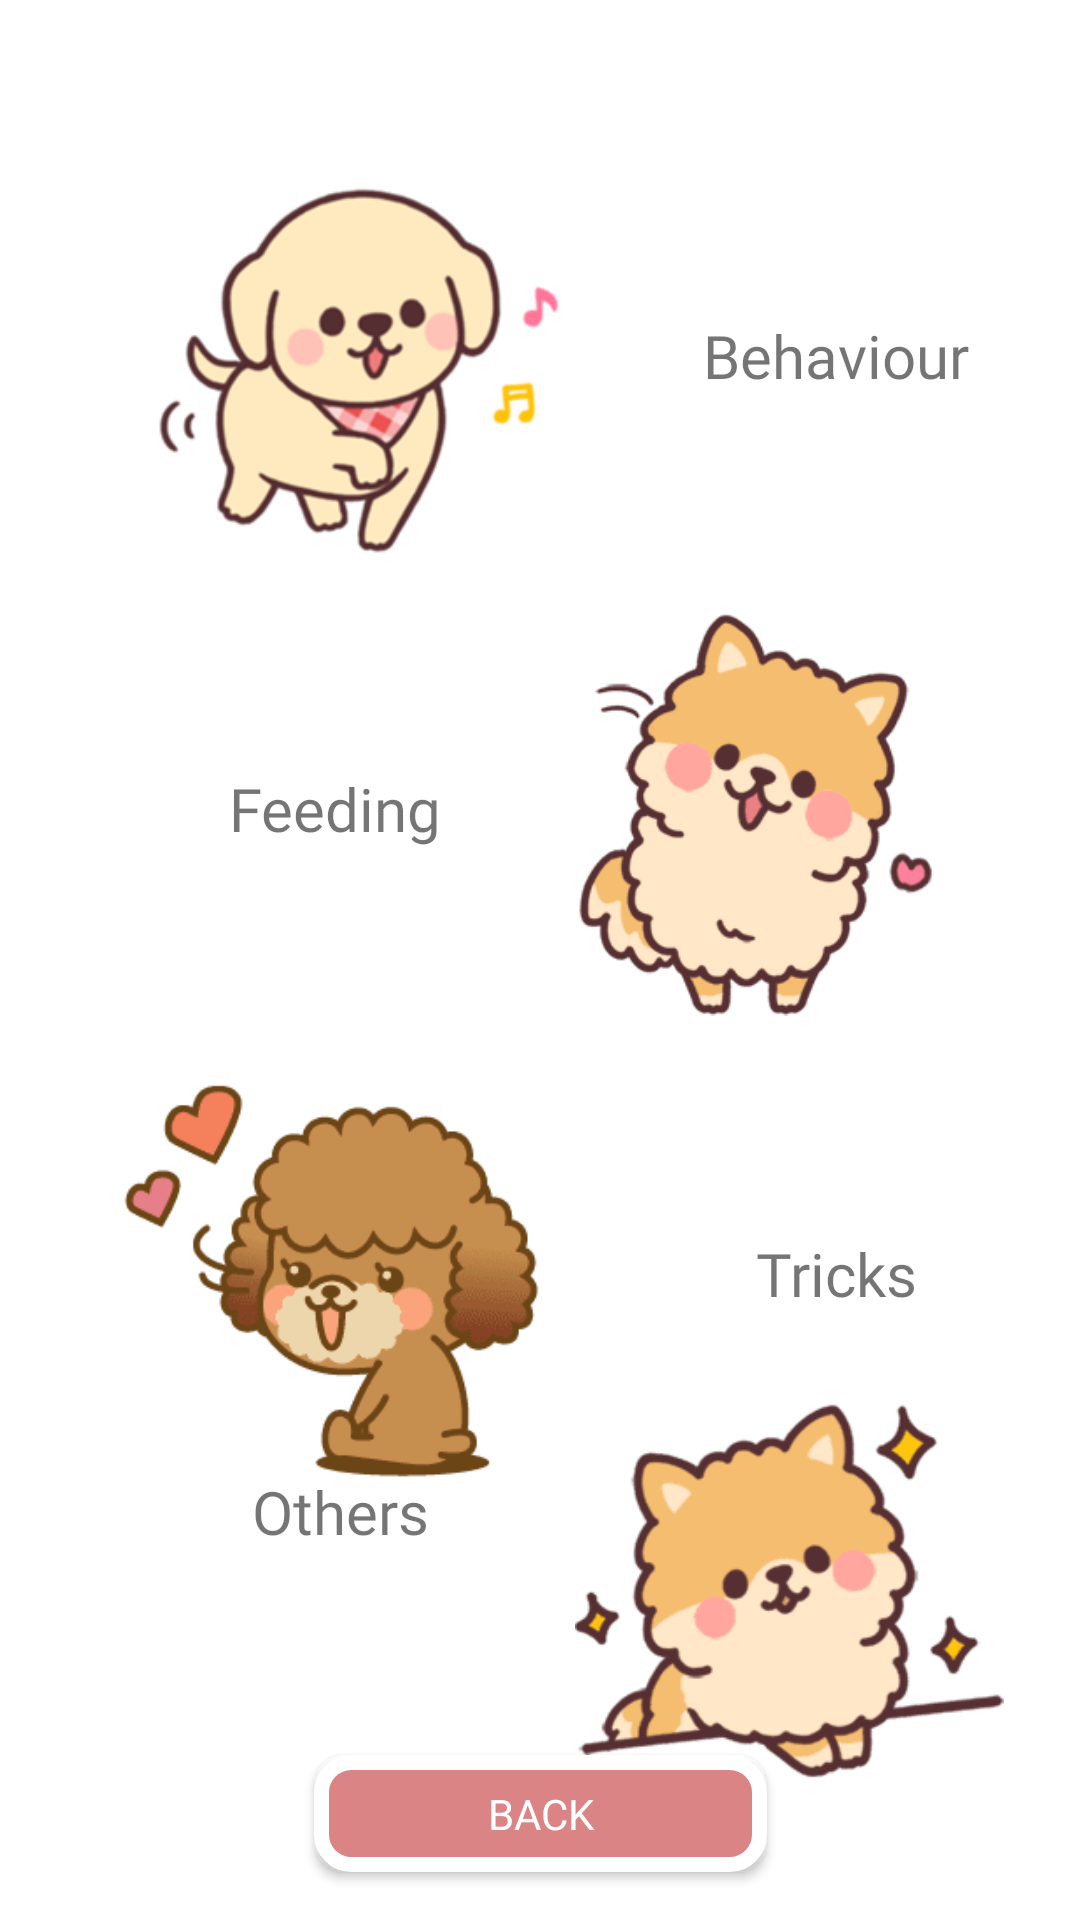

The Android layout XML behind this screen, and the referenced resources:
<!-- AndroidManifest.xml: application theme Theme.PetCare -->
<!-- res/layout/activity_faq_dogs_main.xml -->
<?xml version="1.0" encoding="utf-8"?>
<androidx.constraintlayout.widget.ConstraintLayout
    xmlns:android="http://schemas.android.com/apk/res/android"
    xmlns:app="http://schemas.android.com/apk/res-auto"
    xmlns:tools="http://schemas.android.com/tools"
    android:layout_width="match_parent"
    android:layout_height="match_parent"
    android:backgroundTint="#f7f7f7">
    <TextView
        android:layout_width="wrap_content"
        android:layout_height="wrap_content"
        android:layout_marginTop="72dp"
        android:fontFamily="@font/autour_one"
        android:text="Tricks"
        android:textSize="20sp"
        app:layout_constraintBottom_toTopOf="@+id/othersDog"
        app:layout_constraintEnd_toEndOf="parent"
        app:layout_constraintHorizontal_bias="0.562"
        app:layout_constraintStart_toEndOf="@+id/tricksDog"
        app:layout_constraintTop_toBottomOf="@+id/feedingDog"
        app:layout_constraintVertical_bias="0.0" />

    <ImageView
        android:id="@+id/behaviourDog"
        android:layout_width="143dp"
        android:layout_height="136dp"
        android:layout_marginStart="48dp"
        android:layout_marginTop="56dp"
        app:layout_constraintStart_toStartOf="parent"
        app:layout_constraintTop_toTopOf="parent"
        app:srcCompat="@drawable/dog3" />

    <TextView
        android:id="@+id/textView4"
        android:layout_width="wrap_content"
        android:layout_height="wrap_content"
        android:layout_marginTop="64dp"
        android:fontFamily="@font/autour_one"
        android:text="Feeding"
        android:textSize="20sp"
        app:layout_constraintEnd_toEndOf="parent"
        app:layout_constraintHorizontal_bias="0.264"
        app:layout_constraintStart_toStartOf="parent"
        app:layout_constraintTop_toBottomOf="@+id/behaviourDog" />

    <ImageView
        android:id="@+id/tricksDog"
        android:layout_width="143dp"
        android:layout_height="140dp"
        android:layout_marginTop="72dp"
        app:layout_constraintEnd_toEndOf="parent"
        app:layout_constraintHorizontal_bias="0.179"
        app:layout_constraintStart_toStartOf="parent"
        app:layout_constraintTop_toBottomOf="@+id/textView4"
        app:srcCompat="@drawable/dog5" />

    <TextView
        android:id="@+id/textView5"
        android:layout_width="wrap_content"
        android:layout_height="wrap_content"
        android:fontFamily="@font/autour_one"
        android:text="Behaviour"
        android:textSize="20sp"
        app:layout_constraintBottom_toTopOf="@+id/feedingDog"
        app:layout_constraintEnd_toEndOf="parent"
        app:layout_constraintHorizontal_bias="0.539"
        app:layout_constraintStart_toEndOf="@+id/behaviourDog"
        app:layout_constraintTop_toTopOf="parent"
        app:layout_constraintVertical_bias="0.594" />

    <ImageView
        android:id="@+id/othersDog"
        android:layout_width="143dp"
        android:layout_height="150dp"
        android:layout_marginTop="92dp"
        app:layout_constraintBottom_toBottomOf="parent"
        app:layout_constraintEnd_toEndOf="parent"
        app:layout_constraintHorizontal_bias="0.884"
        app:layout_constraintStart_toStartOf="parent"
        app:layout_constraintTop_toBottomOf="@+id/feedingDog"
        app:layout_constraintVertical_bias="0.413"
        app:srcCompat="@drawable/dog1" />

    <ImageView
        android:id="@+id/feedingDog"
        android:layout_width="134dp"
        android:layout_height="135dp"
        android:layout_marginTop="204dp"
        android:layout_marginEnd="40dp"
        app:layout_constraintEnd_toEndOf="parent"
        app:layout_constraintTop_toTopOf="parent"
        app:srcCompat="@drawable/dog2" />

    <TextView
        android:id="@+id/textView9"
        android:layout_width="wrap_content"
        android:layout_height="wrap_content"
        android:layout_marginStart="84dp"
        android:layout_marginBottom="124dp"
        android:fontFamily="@font/autour_one"
        android:text="Others"
        android:textSize="20sp"
        app:layout_constraintBottom_toBottomOf="parent"
        app:layout_constraintEnd_toStartOf="@+id/feedingDog"
        app:layout_constraintHorizontal_bias="0.0"
        app:layout_constraintStart_toStartOf="parent"
        app:layout_constraintTop_toBottomOf="@+id/tricksDog"
        app:layout_constraintVertical_bias="0.8" />

    <android.widget.Button
        android:id="@+id/backToMainMainFaq1"
        android:layout_width="151dp"
        android:layout_height="39dp"
        android:layout_marginBottom="16dp"
       android:background="@drawable/outline_bt"
        android:textColor="@color/white"
        android:fontFamily="@font/autour_one"
        android:text="BACK"
        app:layout_constraintBottom_toBottomOf="parent"
        app:layout_constraintEnd_toEndOf="parent"
        app:layout_constraintStart_toStartOf="parent"
        app:layout_constraintTop_toBottomOf="@+id/textView9"
        app:layout_constraintVertical_bias="1.0" />
</androidx.constraintlayout.widget.ConstraintLayout>
<!-- resources referenced by this layout -->
<resources>
  <color name="white">#FFFFFFFF</color>
  <!-- drawable dog1: png bitmap (drawable, 16120 bytes) -->
  <!-- drawable dog2: png bitmap (drawable, 5635 bytes) -->
  <!-- drawable dog3: png bitmap (drawable, 29646 bytes) -->
  <!-- drawable dog5: png bitmap (drawable, 5092 bytes) -->
  <!-- drawable outline_bt (drawable) -->
  <?xml version="1.0" encoding="utf-8"?>
  <shape xmlns:android="http://schemas.android.com/apk/res/android"
  android:shape="rectangle">
      <stroke android:width="5dp"
          android:color="@color/white" />
      <corners android:radius="10dp" />
      <solid android:color="#DA8486"/>
  
  </shape>
  <style name="Theme.PetCare" parent="Theme.MaterialComponents.DayNight.NoActionBar">
          
          <item name="colorPrimary">@color/peach</item>
          <item name="colorOnPrimary">@color/white</item>
          
          <item name="colorSecondary">@color/peach</item>
          <item name="colorSecondaryVariant">@color/teal_700</item>
          <item name="colorOnSecondary">@color/black</item>
          
          <item name="android:statusBarColor" tools:targetApi="l">?attr/colorPrimary</item>
          
      </style>
  <color name="peach">#DA8686</color>
  <color name="teal_700">#FF018786</color>
  <color name="black">#FF000000</color>
</resources>
